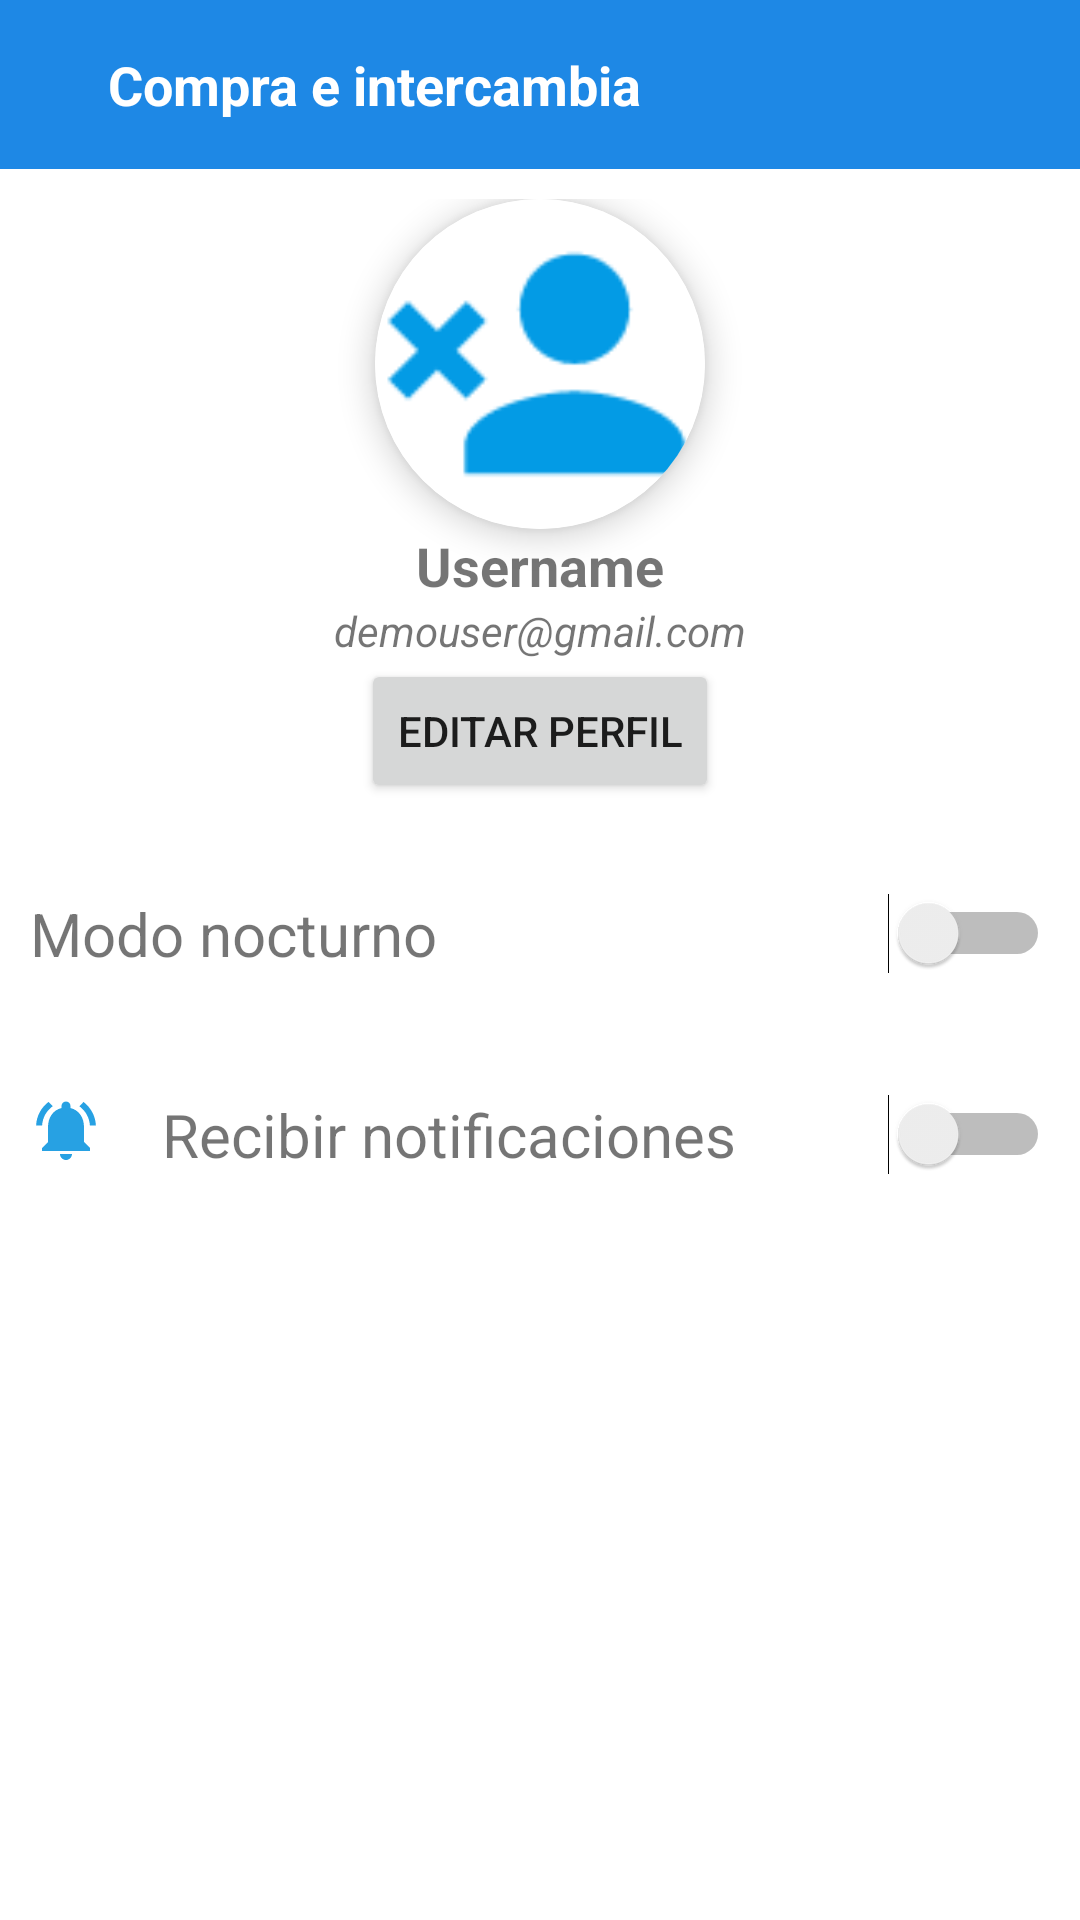

Produce the Android XML layout that renders to this screen, including the resource entries it uses.
<!-- AndroidManifest.xml: application theme Theme.CompraEIntercambia -->
<!-- res/layout/activity_seting.xml -->
<?xml version="1.0" encoding="utf-8"?>
<LinearLayout
    xmlns:android="http://schemas.android.com/apk/res/android"
    xmlns:app="http://schemas.android.com/apk/res-auto"
    xmlns:tools="http://schemas.android.com/tools"
    android:layout_width="match_parent"
    android:layout_height="match_parent"
    tools:context=".SetingActivity"
    android:orientation="vertical">

    <RelativeLayout
        android:layout_width="match_parent"
        android:layout_height="wrap_content">

        <include layout="@layout/customactionbar" />

    </RelativeLayout>

    <ScrollView
        android:layout_width="match_parent"
        android:layout_height="wrap_content">

        <LinearLayout
            android:layout_width="match_parent"
            android:layout_height="wrap_content"
            android:orientation="vertical"
            android:padding="10dp">

            
            <androidx.cardview.widget.CardView
                android:layout_width="110dp"
                android:layout_height="110dp"
                app:cardCornerRadius="55dp"
                android:layout_gravity="center"
                app:cardElevation="6dp">

                <ImageView
                    android:id="@+id/setingImg"
                    android:layout_width="match_parent"
                    android:layout_height="match_parent"
                    android:src="@drawable/no_logged"/>

            </androidx.cardview.widget.CardView>

            <TextView
                android:id="@+id/setingUser"
                android:layout_width="wrap_content"
                android:layout_height="wrap_content"
                android:text="Username"
                android:layout_gravity="center"
                android:textSize="18sp"
                android:textStyle="bold"/>
            <TextView
                android:id="@+id/setingEmail"
                android:layout_width="wrap_content"
                android:layout_height="wrap_content"
                android:text="demouser@gmail.com"
                android:layout_gravity="center"
                android:textStyle="italic"/>

            <LinearLayout
                android:id="@+id/perfilInputs"
                android:layout_width="match_parent"
                android:layout_height="wrap_content"
                android:orientation="vertical"
                android:visibility="gone">

                <EditText
                    android:id="@+id/etUserName"
                    android:layout_width="match_parent"
                    android:layout_height="wrap_content"
                    android:layout_marginTop="20dp"
                    android:hint="Nombre de usuario"
                    android:textAlignment="center"
                    android:textSize="18sp"
                    android:padding="10dp"
                    android:minHeight="48dp"
                    android:inputType="text"
                    android:background="@drawable/input_bg"/>

                <EditText
                    android:id="@+id/etUserEmail"
                    android:layout_width="match_parent"
                    android:layout_height="wrap_content"
                    android:layout_marginTop="10dp"
                    android:hint="Email"
                    android:textAlignment="center"
                    android:textSize="18sp"
                    android:padding="10dp"
                    android:minHeight="48dp"
                    android:inputType="textEmailAddress"
                    android:background="@drawable/input_bg"/>

                <EditText
                    android:id="@+id/etUserTel"
                    android:layout_width="match_parent"
                    android:layout_height="wrap_content"
                    android:layout_marginTop="10dp"
                    android:hint="Telefono"
                    android:textAlignment="center"
                    android:textSize="18sp"
                    android:padding="10dp"
                    android:minHeight="48dp"
                    android:inputType="number"
                    android:background="@drawable/input_bg"/>

            </LinearLayout>

            <RelativeLayout
                android:layout_width="wrap_content"
                android:layout_height="wrap_content"
                android:layout_marginLeft="20dp"
                android:layout_marginRight="20dp"
                android:layout_gravity="center">

                <androidx.appcompat.widget.AppCompatButton
                    android:id="@+id/btnEdit"
                    android:layout_width="wrap_content"
                    android:layout_height="wrap_content"
                    android:layout_gravity="center"
                    android:onClick="editPerfil"
                    android:text="Editar perfil" />

                <androidx.appcompat.widget.AppCompatButton
                    android:id="@+id/btnSave"
                    android:layout_width="wrap_content"
                    android:layout_height="wrap_content"
                    android:layout_alignParentEnd="true"
                    android:text="Guardar"
                    android:visibility="gone"/>

            </RelativeLayout>

            <RelativeLayout
                android:layout_width="match_parent"
                android:layout_height="wrap_content"
                android:layout_marginTop="20dp"
                android:paddingTop="10dp"
                android:paddingBottom="10dp">


                <TextView
                    android:layout_width="wrap_content"
                    android:layout_height="wrap_content"
                    android:text="Modo nocturno"
                    android:layout_centerVertical="true"
                    android:textSize="20sp"/>

                <Switch
                    android:id="@+id/swDarkMode"
                    android:layout_width="wrap_content"
                    android:layout_height="wrap_content"
                    android:layout_alignParentEnd="true"
                    tools:ignore="TouchTargetSizeCheck" />

            </RelativeLayout>

            <RelativeLayout
                android:layout_width="match_parent"
                android:layout_height="wrap_content"
                android:layout_marginTop="20dp"
                android:paddingTop="10dp"
                android:paddingBottom="10dp">

                <ImageView
                    android:id="@+id/iconNotification"
                    android:layout_width="24dp"
                    android:layout_height="24dp"
                    android:src="@drawable/notification_24"
                    android:layout_alignParentLeft="true"/>
                <TextView
                    android:layout_width="wrap_content"
                    android:layout_height="wrap_content"
                    android:text="Recibir notificaciones"
                    android:layout_toEndOf="@+id/iconNotification"
                    android:layout_centerVertical="true"
                    android:layout_marginLeft="20dp"
                    android:textSize="20sp"/>

                <Switch
                    android:id="@+id/swNotification"
                    android:layout_width="wrap_content"
                    android:layout_height="wrap_content"
                    android:layout_alignParentEnd="true"
                    tools:ignore="TouchTargetSizeCheck" />

            </RelativeLayout>



        </LinearLayout>

    </ScrollView>

</LinearLayout>
<!-- res/layout/customactionbar.xml (included above) -->
<?xml version="1.0" encoding="utf-8"?>
<RelativeLayout xmlns:android="http://schemas.android.com/apk/res/android"
    xmlns:tools="http://schemas.android.com/tools"
    android:orientation="vertical"
    android:layout_width="match_parent"
    android:layout_height="wrap_content"
    android:background="@color/blue_1">

    <LinearLayout
        android:layout_width="match_parent"
        android:layout_height="wrap_content"
        android:orientation="horizontal"
        android:padding="16dp">

        <ImageView
            android:id="@+id/actionGoBack"
            android:layout_width="wrap_content"
            android:layout_height="wrap_content"
            android:layout_gravity="center_vertical"
            android:contentDescription="@string/actionBar_backButton"
            android:onClick="goBack"
            android:src="@drawable/ic_baseline_arrow_back_24"
            tools:ignore="TouchTargetSizeCheck" />
        <TextView
            android:id="@+id/actionBarTitle"
            android:layout_width="wrap_content"
            android:layout_height="wrap_content"
            android:text="Compra e intercambia"
            android:textSize="18sp"
            android:textStyle="bold"
            android:layout_gravity="center_vertical"
            android:layout_marginLeft="20dp"
            android:textColor="@color/white"/>



    </LinearLayout>

</RelativeLayout>
<!-- resources referenced by this layout -->
<resources>
  <color name="blue_1">#1E88E5</color>
  <color name="white">#FFFFFFFF</color>
  <!-- drawable input_bg (drawable) -->
  <?xml version="1.0" encoding="utf-8"?>
  <shape xmlns:android="http://schemas.android.com/apk/res/android">
  
      <gradient
          android:startColor="#ffffff"
          android:endColor="#ffffff"/>
  
      <stroke android:width="2dp"
          android:color="@color/input_border"/>
  
  
      <corners android:radius="10dp"/>
  
  </shape>
  <!-- drawable no_logged: png bitmap (drawable, 1611 bytes) -->
  <!-- drawable notification_24 (drawable) -->
  <vector android:height="24dp" android:tint="#27A1E3"
      android:viewportHeight="24" android:viewportWidth="24"
      android:width="24dp" xmlns:android="http://schemas.android.com/apk/res/android">
      <path android:fillColor="@android:color/white" android:pathData="M7.58,4.08L6.15,2.65C3.75,4.48 2.17,7.3 2.03,10.5h2c0.15,-2.65 1.51,-4.97 3.55,-6.42zM19.97,10.5h2c-0.15,-3.2 -1.73,-6.02 -4.12,-7.85l-1.42,1.43c2.02,1.45 3.39,3.77 3.54,6.42zM18,11c0,-3.07 -1.64,-5.64 -4.5,-6.32L13.5,4c0,-0.83 -0.67,-1.5 -1.5,-1.5s-1.5,0.67 -1.5,1.5v0.68C7.63,5.36 6,7.92 6,11v5l-2,2v1h16v-1l-2,-2v-5zM12,22c0.14,0 0.27,-0.01 0.4,-0.04 0.65,-0.14 1.18,-0.58 1.44,-1.18 0.1,-0.24 0.15,-0.5 0.15,-0.78h-4c0.01,1.1 0.9,2 2.01,2z"/>
  </vector>
  <string name="actionBar_backButton">Volver</string>
  <style name="Theme.CompraEIntercambia" parent="Theme.MaterialComponents.DayNight.DarkActionBar">
          
          
          <item name="colorPrimary">@color/blue_1</item>
          <item name="colorPrimaryVariant">@color/blue_1</item>
         
          <item name="colorOnPrimary">@color/white</item>
          
          <item name="colorSecondary">@color/teal_200</item>
          <item name="colorSecondaryVariant">@color/teal_700</item>
          <item name="colorOnSecondary">@color/black</item>
          
          <item name="android:statusBarColor" tools:targetApi="l">?attr/colorPrimaryVariant</item>
          
      </style>
  <color name="input_border">#A6A5A5</color>
  <color name="teal_200">#FF03DAC5</color>
  <color name="teal_700">#FF018786</color>
  <color name="black">#FF000000</color>
</resources>
